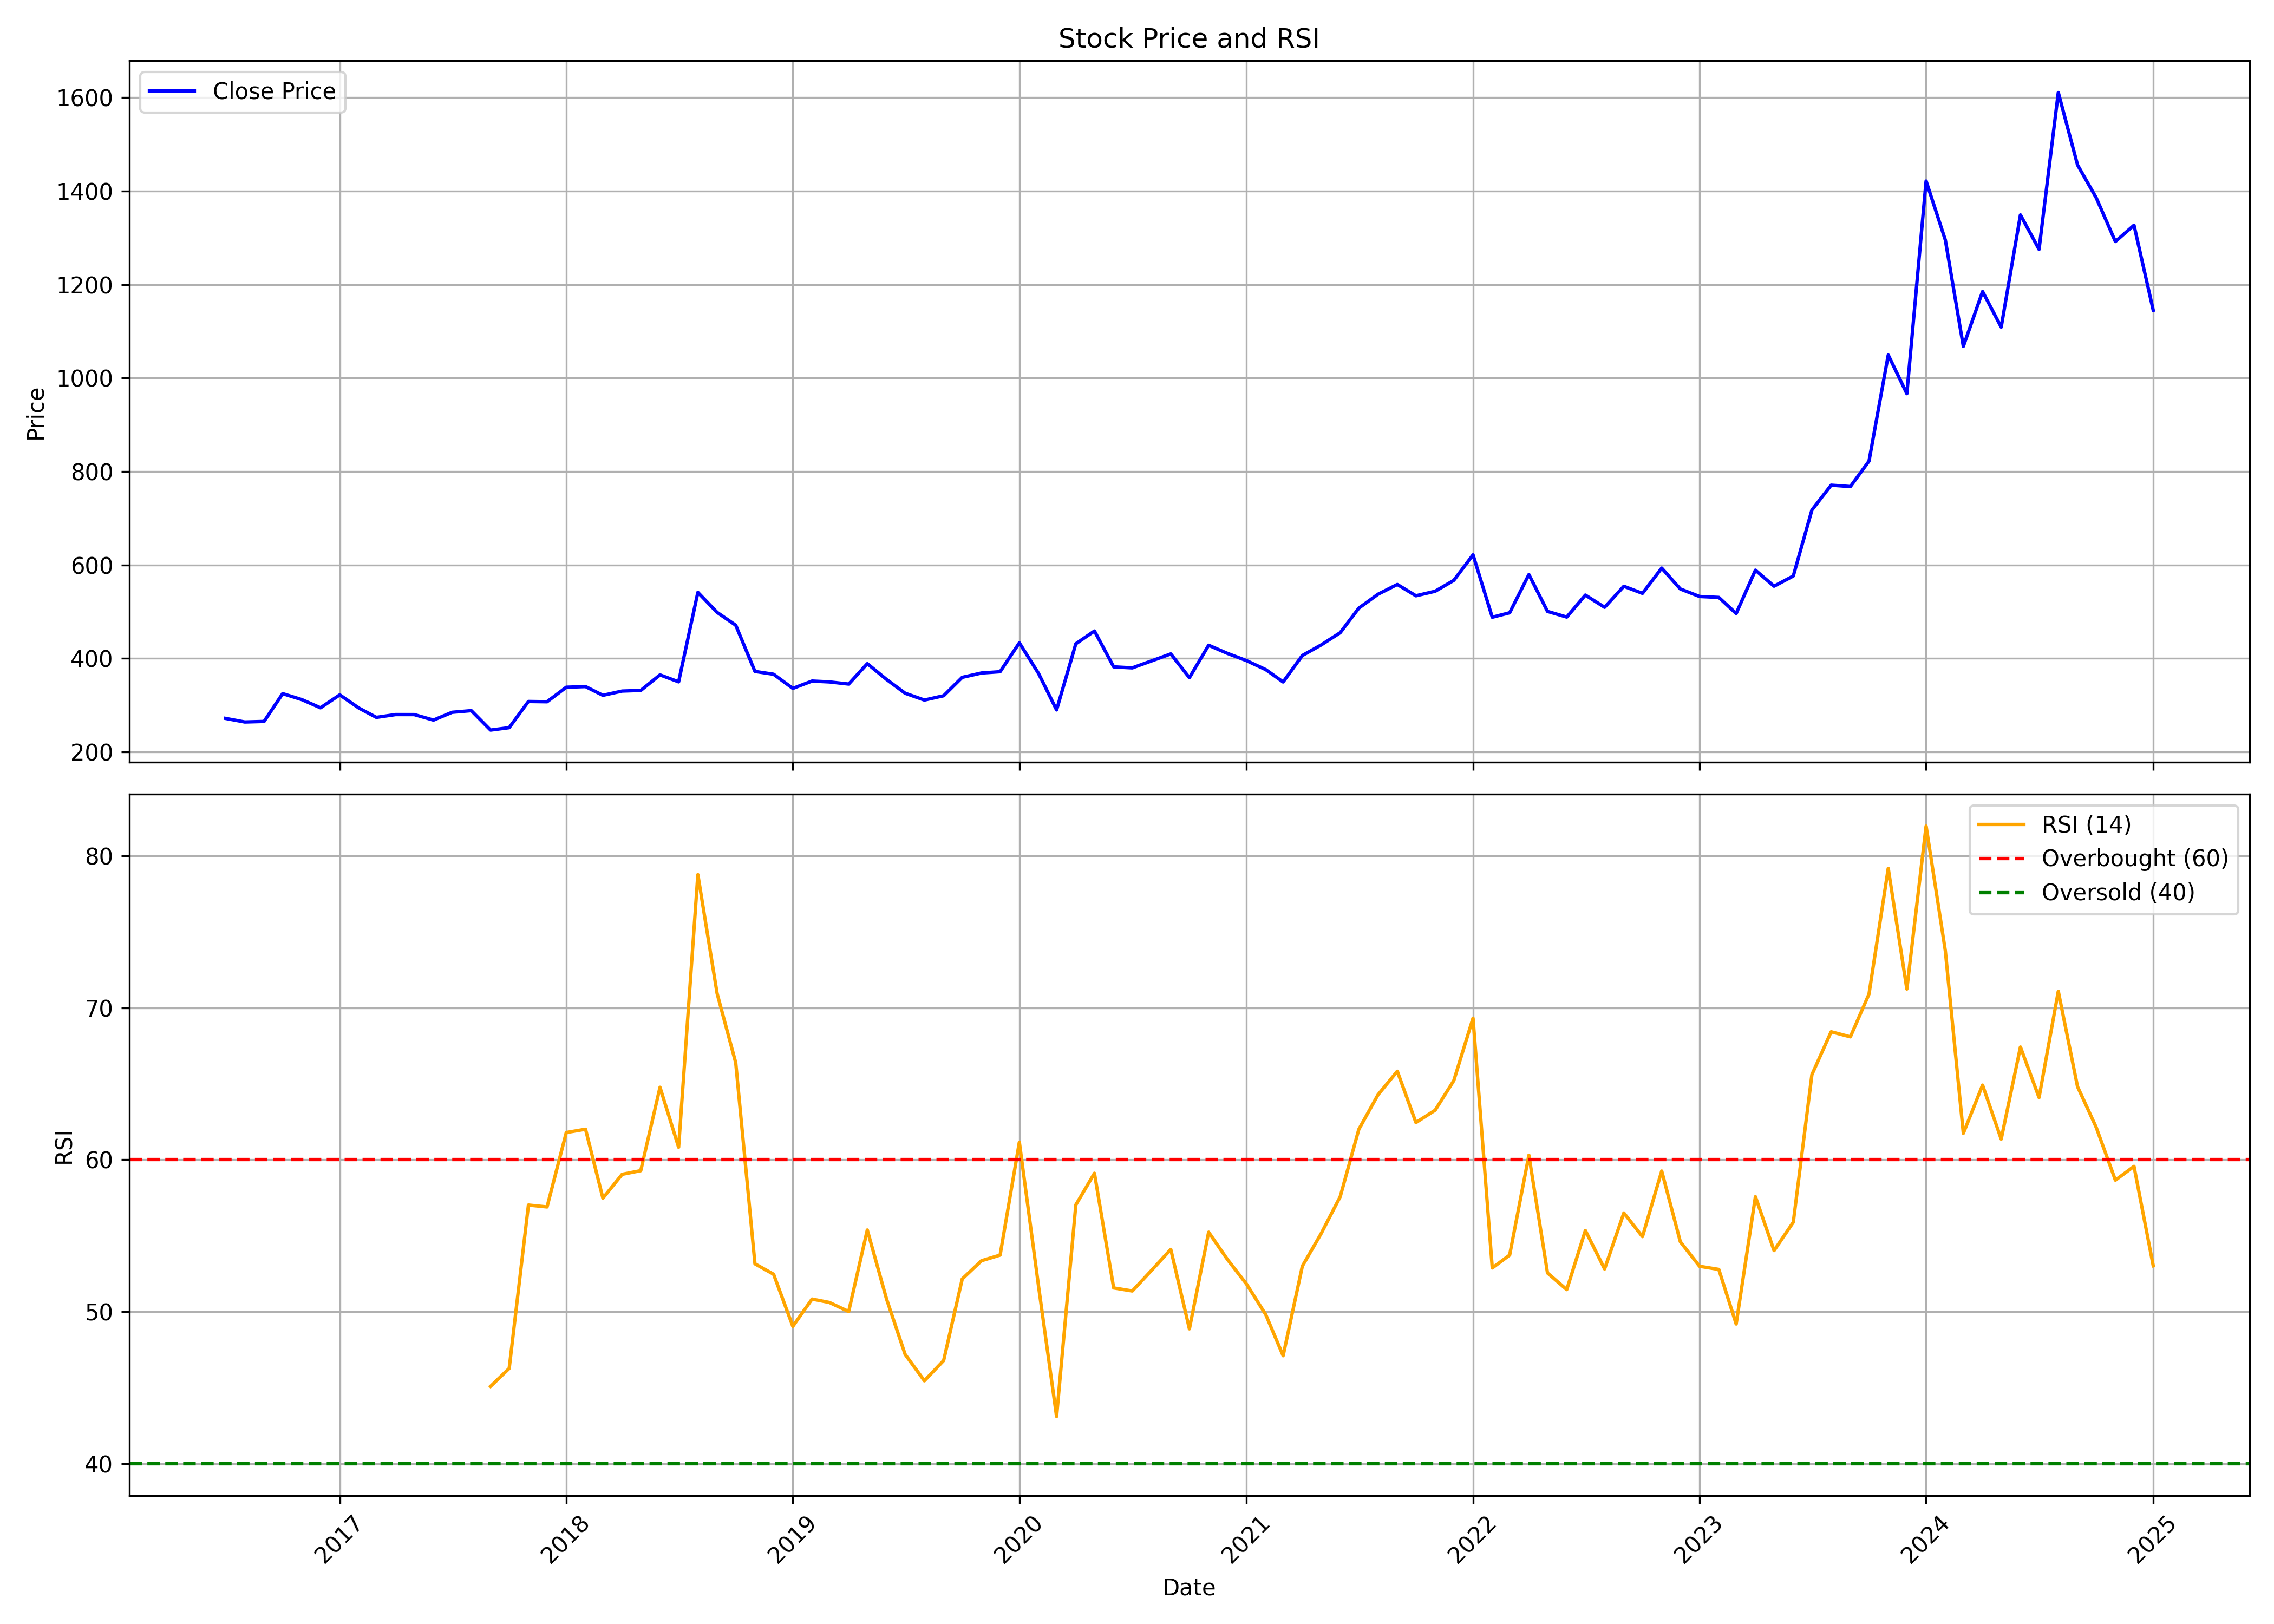

Source data for this figure (header and first rows):
, Unnamed: 0.1, Unnamed: 0, date, symbol, open, high, low, close, volume, rsi
0, 0, 0, 2016-07-01, ALBERTDAVD, 270.1, 290.5, 261.5, 271.8, 33128, 
1, 1, 1, 2016-08-01, ALBERTDAVD, 272.7, 290.8, 239.5, 264.1, 82884, 
2, 2, 2, 2016-09-01, ALBERTDAVD, 264.9, 275.7, 254.6, 265.3, 54952, 
3, 3, 3, 2016-10-01, ALBERTDAVD, 269.2, 366.7, 265, 324.8, 316483, 
4, 4, 4, 2016-11-01, ALBERTDAVD, 332.7, 338.3, 246.7, 312, 142360, 
5, 5, 5, 2016-12-01, ALBERTDAVD, 319.3, 319.3, 264.9, 294.5, 75737, 
6, 6, 6, 2017-01-01, ALBERTDAVD, 299, 328.8, 289.2, 322.2, 84636, 
7, 7, 7, 2017-02-01, ALBERTDAVD, 322.7, 330.4, 286.1, 293.8, 63071, 
8, 8, 8, 2017-03-01, ALBERTDAVD, 292.6, 296, 268.5, 274, 76238, 
9, 9, 9, 2017-04-01, ALBERTDAVD, 276.1, 295.9, 273.2, 280.1, 75695, 
10, 10, 10, 2017-05-01, ALBERTDAVD, 280.1, 305.3, 237.3, 280, 151456, 
11, 11, 11, 2017-06-01, ALBERTDAVD, 278.7, 299.5, 259.7, 268.2, 109211, 
12, 12, 12, 2017-07-01, ALBERTDAVD, 271.8, 300, 267.6, 284.9, 81988, 
13, 13, 13, 2017-08-01, ALBERTDAVD, 289.2, 289.2, 254.9, 288.4, 62325, 
14, 14, 14, 2017-09-01, ALBERTDAVD, 285.6, 287.8, 237.3, 246.8, 102653, 45.09
15, 15, 15, 2017-10-01, ALBERTDAVD, 251, 262.9, 241.3, 252, 78918, 46.27
16, 16, 16, 2017-11-01, ALBERTDAVD, 255.1, 328.1, 241.4, 308, 312555, 57.01
17, 17, 17, 2017-12-01, ALBERTDAVD, 314.2, 315.7, 282.9, 307.5, 182483, 56.89
18, 18, 18, 2018-01-01, ALBERTDAVD, 313.2, 436.9, 301.9, 338.5, 885525, 61.79
19, 19, 19, 2018-02-01, ALBERTDAVD, 338.5, 360.5, 301.4, 339.9, 71114, 62
20, 20, 20, 2018-03-01, ALBERTDAVD, 353.5, 353.5, 304.8, 321.2, 61230, 57.47
21, 21, 21, 2018-04-01, ALBERTDAVD, 324.6, 343.9, 321.2, 330.3, 29927, 59.04
22, 22, 22, 2018-05-01, ALBERTDAVD, 330.3, 347.4, 312.3, 331.7, 47514, 59.28
23, 23, 23, 2018-06-01, ALBERTDAVD, 341.9, 413.9, 319, 364.9, 214334, 64.76
24, 24, 24, 2018-07-01, ALBERTDAVD, 377.3, 403.6, 318.5, 350.1, 50913, 60.82
25, 25, 25, 2018-08-01, ALBERTDAVD, 346.6, 541.5, 344.4, 541.5, 743036, 78.76
26, 26, 26, 2018-09-01, ALBERTDAVD, 576.5, 769.9, 494.4, 498.7, 2606020, 70.94
27, 27, 27, 2018-10-01, ALBERTDAVD, 474.8, 548.1, 399.5, 471.2, 343141, 66.38
28, 28, 28, 2018-11-01, ALBERTDAVD, 478.9, 516.5, 333.9, 372.3, 344487, 53.15
29, 29, 29, 2018-12-01, ALBERTDAVD, 372.4, 398.8, 316.5, 366.3, 170905, 52.46
30, 30, 30, 2019-01-01, ALBERTDAVD, 377.7, 384.5, 326.8, 336, 79782, 49.04
31, 31, 31, 2019-02-01, ALBERTDAVD, 337.5, 384.4, 322.5, 351.7, 125345, 50.83
32, 32, 32, 2019-03-01, ALBERTDAVD, 351.7, 402.8, 346.5, 349.9, 160498, 50.61
33, 33, 33, 2019-04-01, ALBERTDAVD, 358.8, 384.9, 342.8, 345.3, 82924, 50.01
34, 34, 34, 2019-05-01, ALBERTDAVD, 345.3, 455.7, 332.2, 388.9, 237173, 55.37
35, 35, 35, 2019-06-01, ALBERTDAVD, 393.7, 398.4, 347.4, 355.2, 56335, 50.84
36, 36, 36, 2019-07-01, ALBERTDAVD, 351.9, 359.9, 314.4, 325.7, 36228, 47.19
37, 37, 37, 2019-08-01, ALBERTDAVD, 320.5, 371.3, 282, 311.1, 132046, 45.45
38, 38, 38, 2019-09-01, ALBERTDAVD, 316.3, 358.6, 297.5, 320.3, 102717, 46.78
39, 39, 39, 2019-10-01, ALBERTDAVD, 328.6, 372.7, 300.4, 359.7, 81345, 52.16
40, 40, 40, 2019-11-01, ALBERTDAVD, 367.6, 436, 356.9, 369, 249509, 53.35
41, 41, 41, 2019-12-01, ALBERTDAVD, 367.8, 378.7, 349.6, 371.7, 89331, 53.72
42, 42, 42, 2020-01-01, ALBERTDAVD, 372.9, 499.7, 366.8, 433.5, 396909, 61.15
43, 43, 43, 2020-02-01, ALBERTDAVD, 426, 516.8, 358.7, 367.8, 349619, 51.66
44, 44, 44, 2020-03-01, ALBERTDAVD, 377.8, 400.5, 239.4, 290, 223916, 43.1
45, 45, 45, 2020-04-01, ALBERTDAVD, 297.9, 478.5, 287.2, 431.5, 1114720, 57.03
46, 46, 46, 2020-05-01, ALBERTDAVD, 431.5, 482.8, 400.7, 458.8, 1094035, 59.11
47, 47, 47, 2020-06-01, ALBERTDAVD, 464.3, 517.7, 367.8, 382.1, 962568, 51.56
48, 48, 48, 2020-07-01, ALBERTDAVD, 388.2, 394.7, 350.2, 379.9, 657381, 51.36
49, 49, 49, 2020-08-01, ALBERTDAVD, 382.8, 491.1, 373.9, 394.8, 2313146, 52.72
50, 50, 50, 2020-09-01, ALBERTDAVD, 401.2, 435.4, 372.5, 409.8, 562458, 54.1
51, 51, 51, 2020-10-01, ALBERTDAVD, 412.9, 415.9, 356, 359, 217323, 48.87
52, 52, 52, 2020-11-01, ALBERTDAVD, 356.7, 443.9, 355.9, 428.3, 705349, 55.23
53, 53, 53, 2020-12-01, ALBERTDAVD, 431.9, 441.1, 382.7, 411.1, 363565, 53.45
54, 54, 54, 2021-01-01, ALBERTDAVD, 404.9, 448.9, 386.3, 395.5, 368301, 51.82
55, 55, 55, 2021-02-01, ALBERTDAVD, 395.7, 430.8, 360.1, 376.2, 346305, 49.81
56, 56, 56, 2021-03-01, ALBERTDAVD, 376.2, 384.5, 347.3, 349.8, 204592, 47.1
57, 57, 57, 2021-04-01, ALBERTDAVD, 351.9, 445.3, 351.9, 406.5, 899189, 53
58, 58, 58, 2021-05-01, ALBERTDAVD, 406.8, 476.4, 401.2, 428.7, 832117, 55.12
59, 59, 59, 2021-06-01, ALBERTDAVD, 431.3, 510.6, 416.1, 455.2, 1561737, 57.57
... 43 more rows
